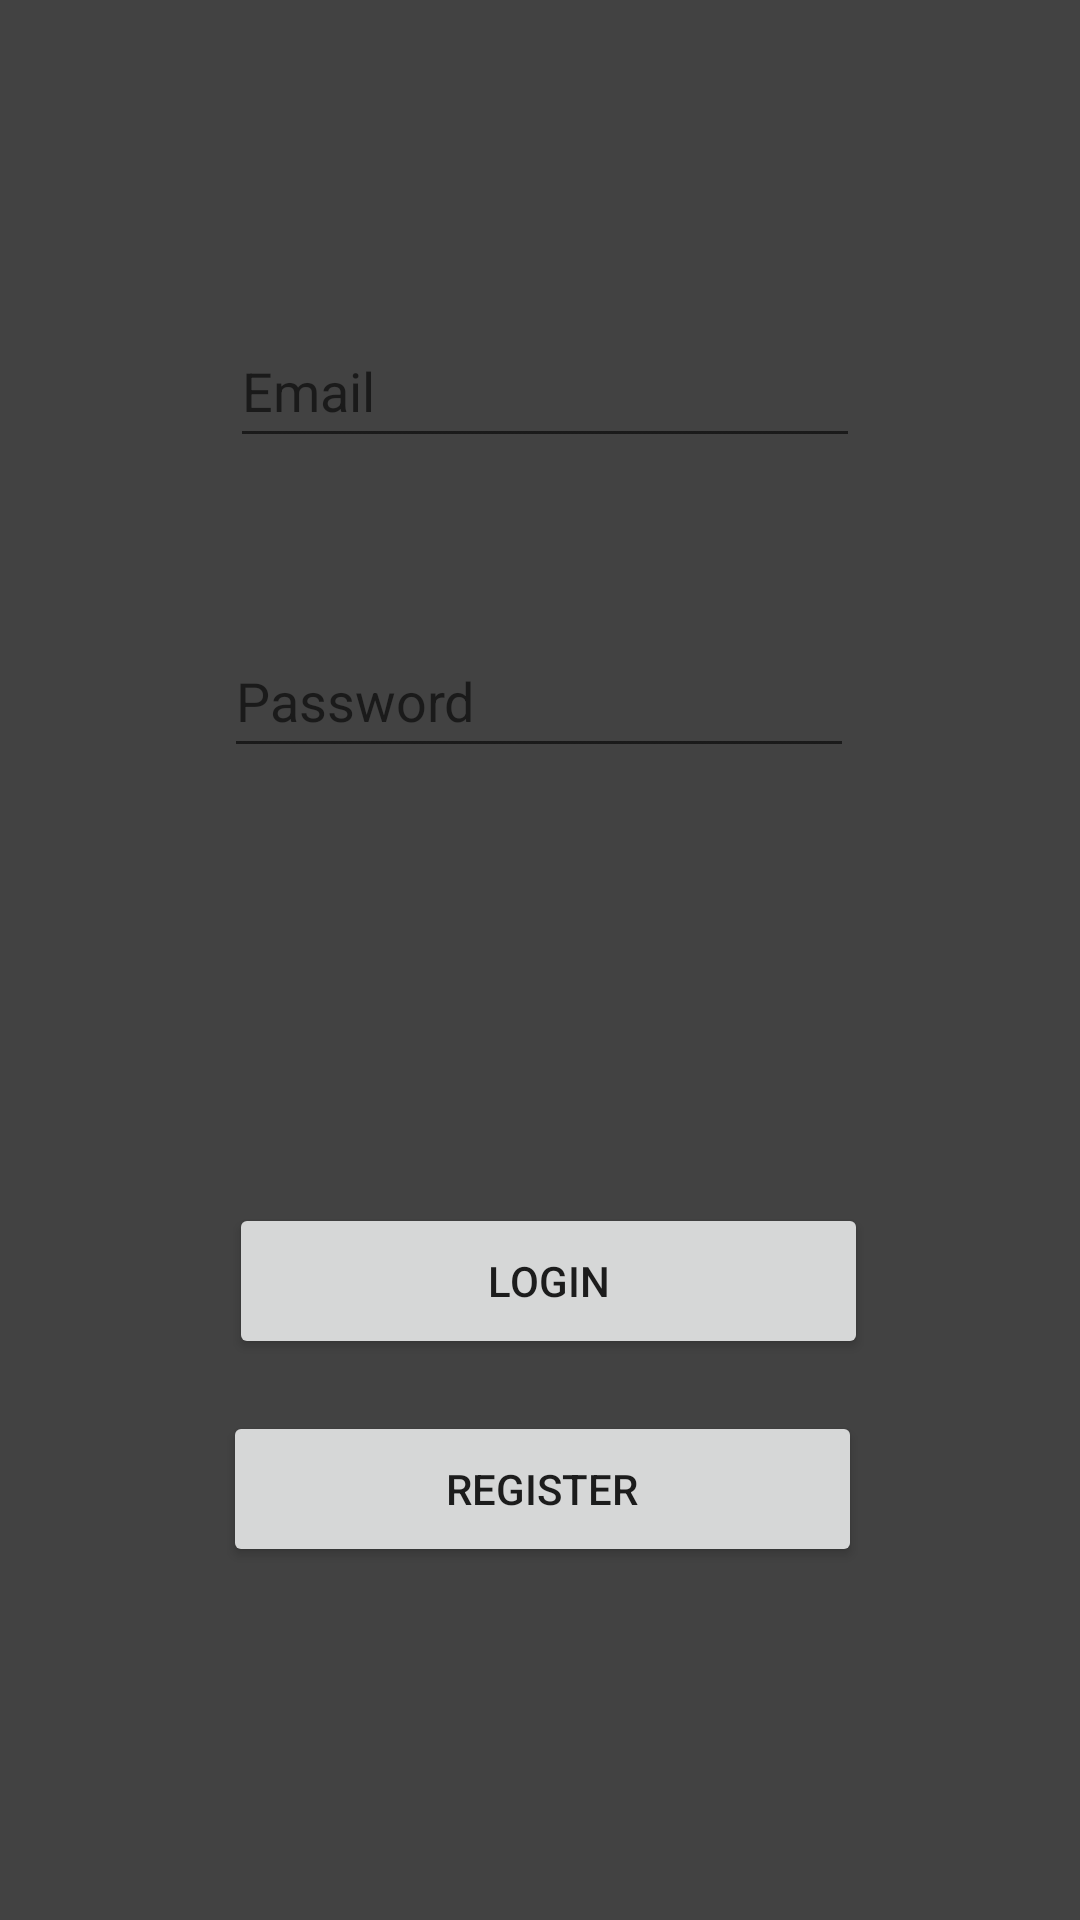

Android layout source for this screen:
<!-- AndroidManifest.xml: application theme Theme.ChessFirebase -->
<!-- res/layout/activity_login.xml -->
<?xml version="1.0" encoding="utf-8"?>
<androidx.constraintlayout.widget.ConstraintLayout xmlns:android="http://schemas.android.com/apk/res/android"
    xmlns:app="http://schemas.android.com/apk/res-auto"
    xmlns:tools="http://schemas.android.com/tools"
    android:layout_width="match_parent"
    android:layout_height="match_parent"
    android:background="@color/cardview_dark_background"
    tools:context=".Login">

    <EditText
        android:id="@+id/etEmail"
        android:layout_width="wrap_content"
        android:layout_height="wrap_content"
        android:ems="10"
        android:hint="Email"
        android:inputType="textPersonName"
        android:minHeight="48dp"
        app:layout_constraintBottom_toBottomOf="parent"
        app:layout_constraintEnd_toEndOf="parent"
        app:layout_constraintHorizontal_bias="0.512"
        app:layout_constraintStart_toStartOf="parent"
        app:layout_constraintTop_toTopOf="parent"
        app:layout_constraintVertical_bias="0.177" />

    <EditText
        android:id="@+id/etPass"
        android:layout_width="wrap_content"
        android:layout_height="wrap_content"
        android:ems="10"
        android:hint="Password"
        android:inputType="textPersonName"
        android:minHeight="48dp"
        app:layout_constraintBottom_toBottomOf="parent"
        app:layout_constraintEnd_toEndOf="parent"
        app:layout_constraintHorizontal_bias="0.497"
        app:layout_constraintStart_toStartOf="parent"
        app:layout_constraintTop_toBottomOf="@+id/etEmail"
        app:layout_constraintVertical_bias="0.126" />

    <Button
        android:id="@+id/btLogin"
        android:layout_width="213dp"
        android:layout_height="52dp"
        android:layout_marginTop="145dp"
        android:onClick="logIn"
        android:text="login"
        app:layout_constraintBottom_toBottomOf="parent"
        app:layout_constraintEnd_toEndOf="parent"
        app:layout_constraintHorizontal_bias="0.52"
        app:layout_constraintStart_toStartOf="parent"
        app:layout_constraintTop_toBottomOf="@+id/etPass"
        app:layout_constraintVertical_bias="0.0" />

    <Button
        android:id="@+id/btRegister"
        android:layout_width="213dp"
        android:layout_height="52dp"
        android:layout_marginTop="145dp"
        android:text="register"
        android:onClick="register"
        app:layout_constraintBottom_toBottomOf="parent"
        app:layout_constraintEnd_toEndOf="parent"
        app:layout_constraintHorizontal_bias="0.505"
        app:layout_constraintStart_toStartOf="parent"
        app:layout_constraintTop_toBottomOf="@+id/etPass"
        app:layout_constraintVertical_bias="0.371" />


</androidx.constraintlayout.widget.ConstraintLayout>
<!-- resources referenced by this layout -->
<resources>
  <style name="Theme.ChessFirebase" parent="Theme.MaterialComponents.DayNight.DarkActionBar">
          
          <item name="colorPrimary">@color/purple_500</item>
          <item name="colorPrimaryVariant">@color/purple_700</item>
          <item name="colorOnPrimary">@color/white</item>
          
          <item name="colorSecondary">@color/teal_200</item>
          <item name="colorSecondaryVariant">@color/teal_700</item>
          <item name="colorOnSecondary">@color/black</item>
          
          <item name="android:statusBarColor" tools:targetApi="l">?attr/colorPrimaryVariant</item>
          
      </style>
  <!-- not gathered from this repository: default colours our renderer supplied (Android Studio template values) -->
  <color name="purple_500">#FF6200EE</color>
  <color name="purple_700">#FF3700B3</color>
  <color name="teal_200">#FF03DAC5</color>
  <color name="teal_700">#FF018786</color>
  <color name="black">#FF000000</color>
  <color name="white">#FFFFFFFF</color>
</resources>
